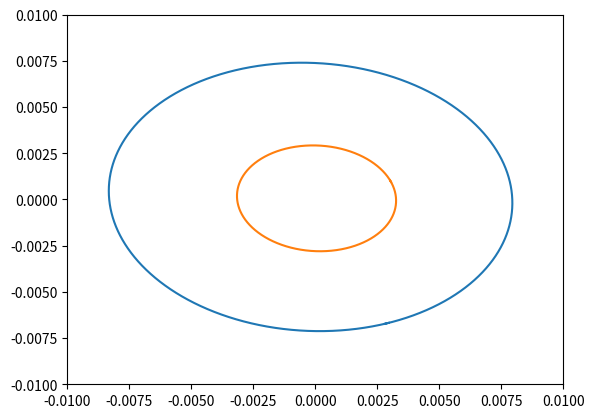

The matplotlib source for this figure:
from scipy.integrate import odeint
import numpy as np
from numpy.linalg import norm
import csv
import matplotlib.pyplot as plt

# Lengths in AU, times in days, masses scaled to saturn (S_m)
#
# Most quantities are [Body]_[property], S being Saturn, T being Titan,
# H being Hyperion.

# 6.67408E-11 from m^3/(kg*s^2) to AU^3/(Mass of Saturn * day^2) gives:
G = -8.46E-8

# Masses
S_m = 1
T_m = 2.367E-4
H_m = 9.8E-9

#Initial values for the positions and velocities
T_r_0 = [2.806386833950917E-03,
         -6.729009690324418E-03,
         3.202694551398282E-03]

T_v_0 = [3.058426568747700E-03,
         9.550316106811974E-04,
         -7.900305243565329E-04]

H_r_0 = [-7.240723412782416E-03,
         -5.692266853965866E-03,
         3.722613581954420E-03]

H_v_0 = [1.796218227601083E-03,
         -2.119021187924069E-03,
         8.963067229904581E-04]

y0 = T_r_0 + H_r_0 + T_v_0 + H_v_0

def f(y, t0):
    """Vector of Titan's velocity, Hyperion's velocity, T's acc, H's acc"""
    T_r = y[0:3]
    T_v = y[6:9]
    H_r = y[3:6]
    H_v = y[9:12]
    HT_sep = H_r - T_r
    T_a = G * (S_m * T_r) / norm(T_r)**3
    H_a = G * ((S_m * H_r)/norm(H_r)**3 + \
          (T_m * HT_sep)/norm(HT_sep)**3)
    vec = np.concatenate((T_v, H_v, T_a, H_a))
    return vec

# Initial and final times and timestep
t_i = 0
t_f = 16
dt = 0.001
t = np.arange(t_i, t_f, dt)

r = odeint(f, y0, t)

sep = norm(r[:,0:3]-r[:,6:9], axis=1)

columns = "Tx, Ty, Tz, TVx, TVy, TVz, Hx, Hy, Hz, HVx, HVy, HVz"
np.savetxt('output.csv', r, fmt='%.6e', delimiter=',', header=columns)

plt.plot(r[:,0], r[:,1], r[:,6], r[:,7])
plt.axis([-.01, .01, -.01, .01])
plt.show()